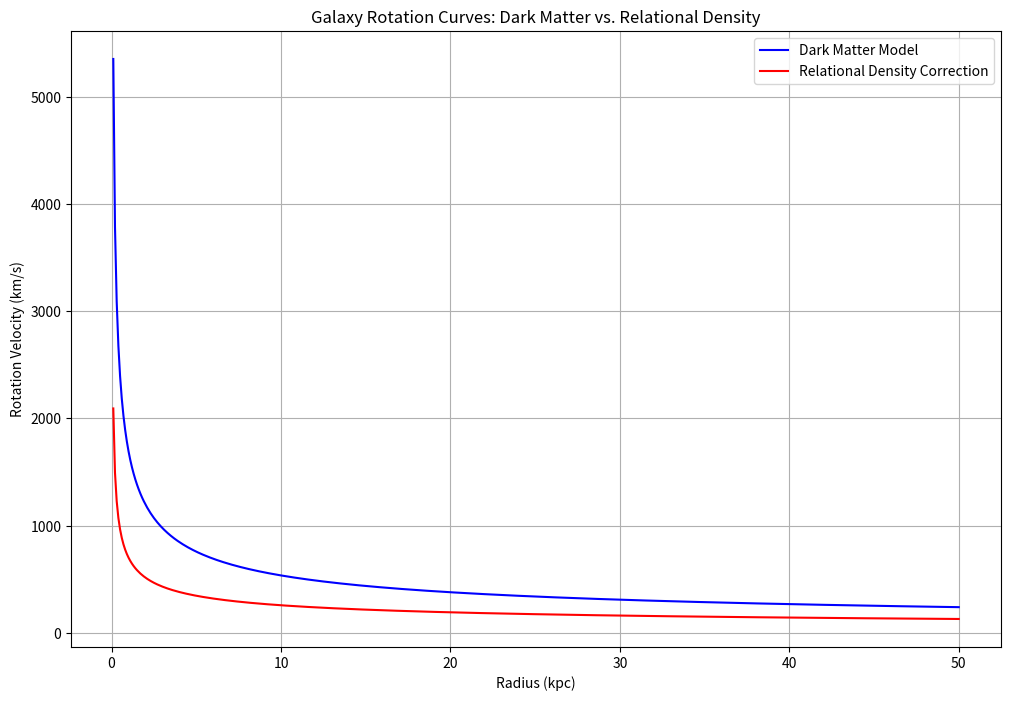

The script that saved this image:

import numpy as np
import matplotlib.pyplot as plt

# Function to calculate rotation curve with dark matter
def rotation_curve_dark_matter(radius, mass_baryonic, dark_matter_fraction=0.85):
    # Calculate rotation velocity including dark matter contribution
    G = 4.3e-6  # Gravitational constant in kpc (km/s)^2 / M_sun
    v_baryonic = np.sqrt(G * mass_baryonic / radius)
    v_dark_matter = v_baryonic * np.sqrt(dark_matter_fraction / (1 - dark_matter_fraction))
    return np.sqrt(v_baryonic**2 + v_dark_matter**2)

# Function to calculate rotation curve with relational density correction
def rotation_curve_relational_density(radius, mass_baryonic, correction_factor=0.1):
    # Calculate rotation velocity with relational density correction
    G = 4.3e-6  # Gravitational constant in kpc (km/s)^2 / M_sun
    v_baryonic = np.sqrt(G * mass_baryonic / radius)
    v_relational = v_baryonic * (1 + correction_factor * np.log(radius + 1))
    return v_relational

# Define radius range (in kpc) and mass of galaxy (in M_sun)
radius = np.linspace(0.1, 50, 500)
mass_baryonic = 1e11

# Calculate rotation curves
v_dark_matter = rotation_curve_dark_matter(radius, mass_baryonic)
v_relational = rotation_curve_relational_density(radius, mass_baryonic)

# Plot the results
plt.figure(figsize=(12, 8))
plt.plot(radius, v_dark_matter, label='Dark Matter Model', color='blue')
plt.plot(radius, v_relational, label='Relational Density Correction', color='red')
plt.title('Galaxy Rotation Curves: Dark Matter vs. Relational Density')
plt.xlabel('Radius (kpc)')
plt.ylabel('Rotation Velocity (km/s)')
plt.legend()
plt.grid(True)
plt.show()
